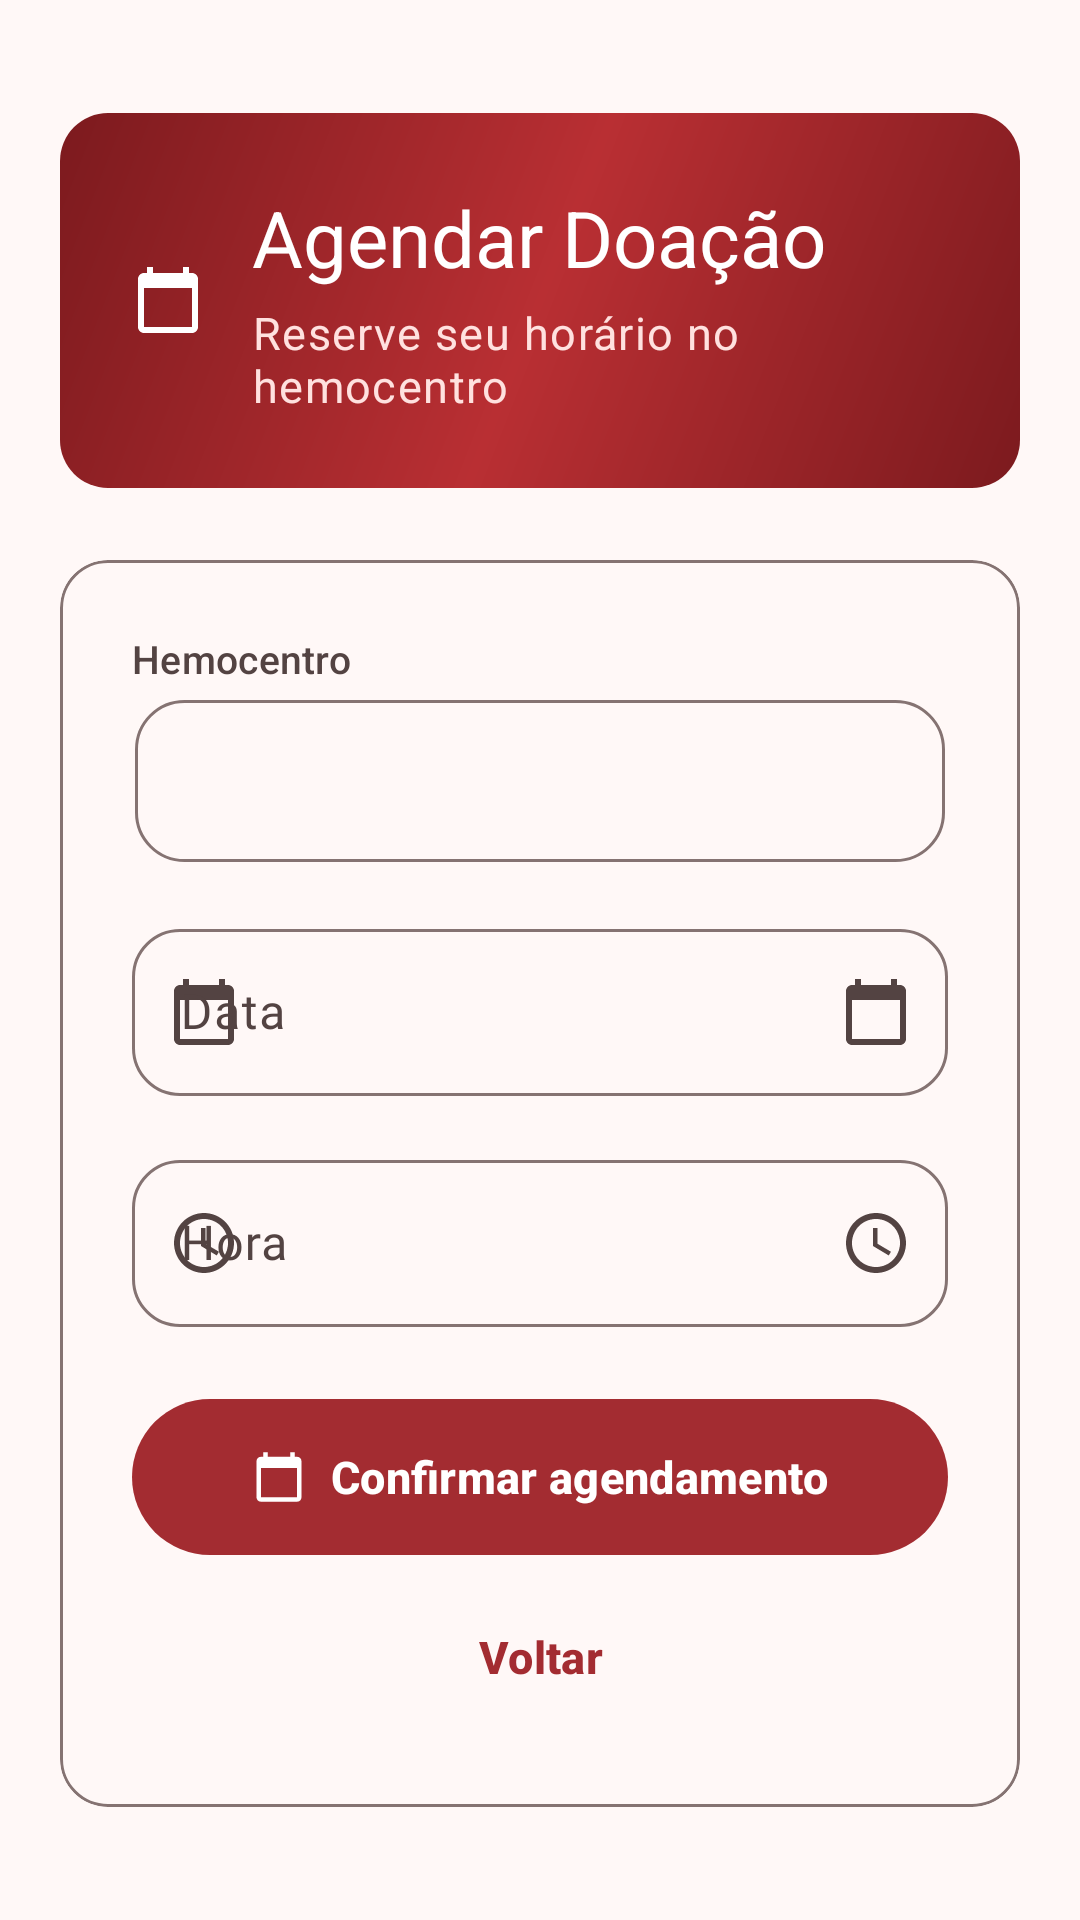

Write the Android layout XML for this screen, with the resource values it uses.
<!-- AndroidManifest.xml: application theme Theme.LoginComNavegacao -->
<!-- res/layout/activity_agendamento.xml -->
<?xml version="1.0" encoding="utf-8"?>
<androidx.core.widget.NestedScrollView xmlns:android="http://schemas.android.com/apk/res/android"
    xmlns:app="http://schemas.android.com/apk/res-auto"
    android:id="@+id/rootConteudo"
    android:layout_width="match_parent"
    android:layout_height="match_parent"
    android:clipToPadding="false"
    android:fillViewport="true">

    <androidx.constraintlayout.widget.ConstraintLayout
        android:layout_width="match_parent"
        android:layout_height="wrap_content">

        <LinearLayout
            android:id="@+id/conteudo"
            android:layout_width="0dp"
            android:layout_height="wrap_content"
            android:layout_marginStart="@dimen/screen_margin"
            android:layout_marginTop="@dimen/space_l"
            android:layout_marginEnd="@dimen/screen_margin"
            android:layout_marginBottom="@dimen/space_l"
            android:orientation="vertical"
            app:layout_constraintBottom_toBottomOf="parent"
            app:layout_constraintEnd_toEndOf="parent"
            app:layout_constraintHorizontal_bias="0.5"
            app:layout_constraintStart_toStartOf="parent"
            app:layout_constraintTop_toTopOf="parent"
            app:layout_constraintWidth_max="@dimen/content_max_width">

            
            <LinearLayout
                android:layout_width="match_parent"
                android:layout_height="wrap_content"
                android:background="@drawable/bg_hero"
                android:gravity="center_vertical"
                android:orientation="horizontal"
                android:padding="@dimen/space_l">

                <ImageView
                    android:layout_width="@dimen/icon_size"
                    android:layout_height="@dimen/icon_size"
                    android:contentDescription="@null"
                    android:src="@drawable/ic_calendar"
                    app:tint="@color/on_hero" />

                <LinearLayout
                    android:layout_width="0dp"
                    android:layout_height="wrap_content"
                    android:layout_marginStart="@dimen/space_m"
                    android:layout_weight="1"
                    android:orientation="vertical">

                    <TextView
                        android:layout_width="match_parent"
                        android:layout_height="wrap_content"
                        android:text="@string/tela_agendamento_titulo"
                        android:textAppearance="@style/TextAppearance.App.Display"
                        android:textColor="@color/on_hero" />

                    <TextView
                        android:layout_width="match_parent"
                        android:layout_height="wrap_content"
                        android:layout_marginTop="@dimen/space_3xs"
                        android:text="@string/tela_agendamento_subtitulo"
                        android:textAppearance="@style/TextAppearance.App.Body"
                        android:textColor="@color/on_hero_variant" />
                </LinearLayout>
            </LinearLayout>

            
            <com.google.android.material.card.MaterialCardView
                style="@style/Widget.App.Card"
                android:layout_width="match_parent"
                android:layout_height="wrap_content"
                android:layout_marginTop="@dimen/space_l">

                <LinearLayout
                    android:layout_width="match_parent"
                    android:layout_height="wrap_content"
                    android:orientation="vertical"
                    android:padding="@dimen/space_l">

                    <LinearLayout
                        android:layout_width="match_parent"
                        android:layout_height="wrap_content"
                        android:layout_marginBottom="@dimen/space_m"
                        android:orientation="vertical">

                        <TextView
                            android:layout_width="wrap_content"
                            android:layout_height="wrap_content"
                            android:layout_marginBottom="@dimen/space_3xs"
                            android:drawablePadding="@dimen/space_3xs"
                            android:gravity="center_vertical"
                            android:text="@string/tela_agendamento_secao_hemocentro"
                            android:textAppearance="@style/TextAppearance.App.Label"
                            app:drawableStartCompat="@drawable/ic_local"
                            app:drawableTint="?attr/colorPrimary" />

                        <Spinner
                            android:id="@+id/spinnerHemocentro"
                            style="@style/Widget.App.Spinner"
                            android:layout_width="match_parent"
                            android:layout_height="@dimen/field_min_height"
                            android:spinnerMode="dropdown" />
                    </LinearLayout>

                    <com.google.android.material.textfield.TextInputLayout
                        style="@style/Widget.App.TextField"
                        android:layout_width="match_parent"
                        android:layout_height="wrap_content"
                        android:layout_marginBottom="@dimen/space_m"
                        android:hint="@string/tela_agendamento_secao_data"
                        app:endIconMode="custom"
                        app:endIconDrawable="@drawable/ic_calendar"
                        app:endIconTint="?attr/colorOnSurfaceVariant"
                        app:startIconDrawable="@drawable/ic_calendar">

                        <com.google.android.material.textfield.TextInputEditText
                            android:id="@+id/editData"
                            android:layout_width="match_parent"
                            android:layout_height="wrap_content"
                            android:clickable="true"
                            android:cursorVisible="false"
                            android:focusable="true"
                            android:focusableInTouchMode="false"
                            android:fontFamily="@font/montserrat_medium"
                            android:inputType="none"
                            android:maxLines="1" />
                    </com.google.android.material.textfield.TextInputLayout>

                    <com.google.android.material.textfield.TextInputLayout
                        style="@style/Widget.App.TextField"
                        android:layout_width="match_parent"
                        android:layout_height="wrap_content"
                        android:layout_marginBottom="@dimen/space_l"
                        android:hint="@string/tela_agendamento_secao_hora"
                        app:endIconMode="custom"
                        app:endIconDrawable="@drawable/ic_schedule"
                        app:endIconTint="?attr/colorOnSurfaceVariant"
                        app:startIconDrawable="@drawable/ic_schedule">

                        <com.google.android.material.textfield.TextInputEditText
                            android:id="@+id/editHora"
                            android:layout_width="match_parent"
                            android:layout_height="wrap_content"
                            android:clickable="true"
                            android:cursorVisible="false"
                            android:focusable="true"
                            android:focusableInTouchMode="false"
                            android:fontFamily="@font/montserrat_medium"
                            android:inputType="none"
                            android:maxLines="1" />
                    </com.google.android.material.textfield.TextInputLayout>

                    <com.google.android.material.button.MaterialButton
                        android:id="@+id/btnAgendar"
                        style="@style/Widget.App.Button.Primary"
                        android:layout_width="match_parent"
                        android:text="@string/tela_agendamento_botao"
                        app:icon="@drawable/ic_calendar"
                        app:iconGravity="textStart" />

                    <com.google.android.material.button.MaterialButton
                        android:id="@+id/btnVoltar"
                        style="@style/Widget.App.Button.Text"
                        android:layout_width="match_parent"
                        android:layout_marginTop="@dimen/space_xs"
                        android:text="@string/tela_voltar" />

                </LinearLayout>
            </com.google.android.material.card.MaterialCardView>

        </LinearLayout>

    </androidx.constraintlayout.widget.ConstraintLayout>

</androidx.core.widget.NestedScrollView>
<!-- resources referenced by this layout -->
<resources>
  <color name="on_hero">#FFFFFFFF</color>
  <color name="on_hero_variant">#FFE1DF</color>
  <dimen name="content_max_width">520dp</dimen>
  <dimen name="field_min_height">56dp</dimen>
  <dimen name="icon_size">24dp</dimen>
  <dimen name="screen_margin">20dp</dimen>
  <dimen name="space_3xs">4dp</dimen>
  <dimen name="space_l">24dp</dimen>
  <dimen name="space_m">16dp</dimen>
  <dimen name="space_xs">8dp</dimen>
  <string name="tela_agendamento_botao">Confirmar agendamento</string>
  <string name="tela_agendamento_secao_data">Data</string>
  <string name="tela_agendamento_secao_hemocentro">Hemocentro</string>
  <string name="tela_agendamento_secao_hora">Hora</string>
  <string name="tela_agendamento_subtitulo">Reserve seu horário no hemocentro</string>
  <string name="tela_agendamento_titulo">Agendar Doação</string>
  <string name="tela_voltar">Voltar</string>
  <style name="Theme.LoginComNavegacao" parent="Base.Theme.LoginComNavegacao" />
  <color name="hero_start">#7C1A1E</color>
  <color name="hero_end">#B92F33</color>
  <dimen name="text_body">15sp</dimen>
  <dimen name="text_display">26sp</dimen>
  <dimen name="text_label">13sp</dimen>
  <dimen name="button_height">52dp</dimen>
  <style name="ShapeAppearance.App.Pill" parent="">
          <item name="cornerFamily">rounded</item>
          <item name="cornerSize">50%</item>
      </style>
  <style name="ShapeAppearance.App.Medium" parent="ShapeAppearance.Material3.Corner.Medium">
          <item name="cornerSize">@dimen/corner_m</item>
      </style>
  <dimen name="card_elevation">0dp</dimen>
  <dimen name="space_s">12dp</dimen>
  <dimen name="corner_m">16dp</dimen>
  <color name="md_primary">#A32C31</color>
  <color name="md_on_primary">#FFFFFF</color>
  <color name="md_primary_container">#FFDAD8</color>
  <color name="md_on_primary_container">#410007</color>
  <color name="md_secondary">#755658</color>
  <color name="md_on_secondary">#FFFFFF</color>
  <color name="md_secondary_container">#FFDAD8</color>
  <color name="md_on_secondary_container">#2C1516</color>
  <color name="md_tertiary">#9C4046</color>
  <color name="md_on_tertiary">#FFFFFF</color>
  <color name="md_tertiary_container">#FFDADB</color>
  <color name="md_on_tertiary_container">#40000B</color>
  <color name="md_error">#BA1A1A</color>
  <color name="md_on_error">#FFFFFF</color>
  <color name="md_error_container">#FFDAD6</color>
  <color name="md_on_error_container">#410002</color>
  <color name="md_background">#FFF8F7</color>
  <color name="md_on_background">#231918</color>
  <color name="md_surface">#FFF8F7</color>
  <color name="md_on_surface">#231918</color>
  <color name="md_surface_variant">#F5DDDB</color>
  <color name="md_on_surface_variant">#534342</color>
  <color name="md_surface_dim">#DED4D3</color>
  <color name="md_surface_bright">#FFF8F7</color>
  <color name="md_surface_container_lowest">#FFFFFF</color>
  <color name="md_surface_container_low">#FFF1EF</color>
  <color name="md_surface_container">#FCEBE9</color>
  <color name="md_surface_container_high">#F7E5E4</color>
  <color name="md_surface_container_highest">#F1DFDD</color>
  <color name="md_outline">#857372</color>
  <color name="md_outline_variant">#D8C2C0</color>
  <color name="md_inverse_surface">#392E2D</color>
  <color name="md_inverse_on_surface">#FFEDEA</color>
  <color name="md_inverse_primary">#FFB3B2</color>
  <style name="Widget.App.Snackbar" parent="Widget.Material3.Snackbar">
          <item name="backgroundTint">?attr/colorSurfaceContainerHigh</item>
          <item name="android:layout_margin">@dimen/space_m</item>
      </style>
  <style name="Widget.App.Snackbar.TextView" parent="Widget.Material3.Snackbar.TextView">
          <item name="android:textColor">?attr/colorOnSurface</item>
          <item name="android:textAppearance">@style/TextAppearance.App.Body</item>
      </style>
</resources>
